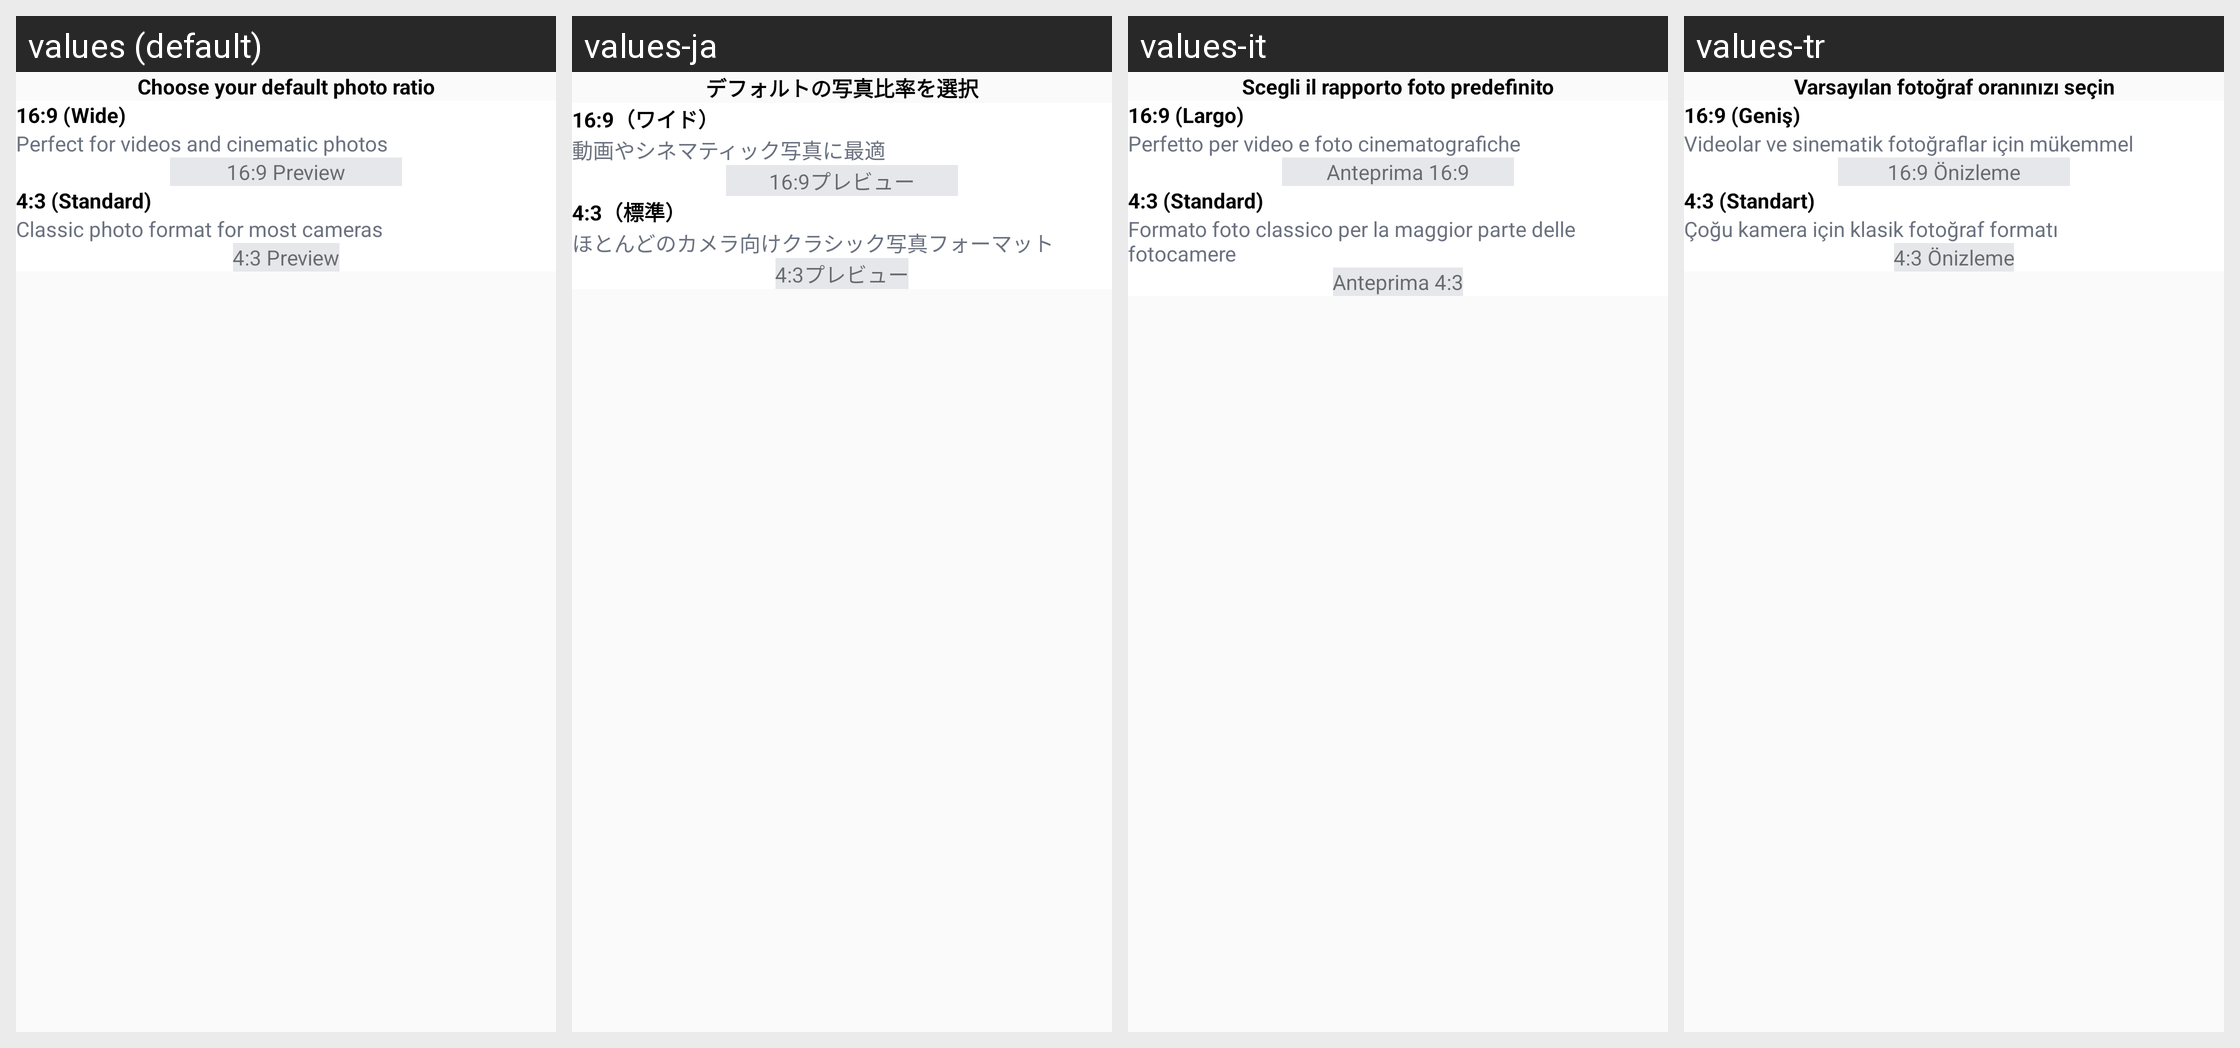

Strings drawn on this Android screen and how each of the app's shown locales translates them:
Android screen res/layout/fragment_start_menu2.xml rendered under 4 locales, left to right: values (default), values-ja, values-it, values-tr. Device: Nexus 5 (rendered at 1080×1920; each locale shown at half size, 540×960, under a caption strip naming it); theme Theme.GPSMapCamera.
Other locales in the repository, not shown: values-af, values-bn-rBD, values-ca, values-de, values-es, values-fa, values-fil, values-fr, values-hi, values-in, values-ko, values-nl, values-pt, values-pt-rBR, values-ru, values-th, values-vi, values-zh.
Strings drawn on this screen, with the default value and each locale's value (text and hints the layout hard-codes, and strings that could not be matched under every locale, appear in the picture but are not listed):

choose_your_default_photo_ratio
  values: Choose your default photo ratio
  values-ja: デフォルトの写真比率を選択
  values-it: Scegli il rapporto foto predefinito
  values-tr: Varsayılan fotoğraf oranınızı seçin

_16_9_wide
  values: 16:9 (Wide)
  values-ja: 16:9（ワイド）
  values-it: 16:9 (Largo)
  values-tr: 16:9 (Geniş)

perfect_for_videos_and_cinematic_photos
  values: Perfect for videos and cinematic photos
  values-ja: 動画やシネマティック写真に最適
  values-it: Perfetto per video e foto cinematografiche
  values-tr: Videolar ve sinematik fotoğraflar için mükemmel

_16_9_preview
  values: 16:9 Preview
  values-ja: 16:9プレビュー
  values-it: Anteprima 16:9
  values-tr: 16:9 Önizleme

_4_3_standard
  values: 4:3 (Standard)
  values-ja: 4:3（標準）
  values-it: 4:3 (Standard)
  values-tr: 4:3 (Standart)

classic_photo_format_for_most_cameras
  values: Classic photo format for most cameras
  values-ja: ほとんどのカメラ向けクラシック写真フォーマット
  values-it: Formato foto classico per la maggior parte delle fotocamere
  values-tr: Çoğu kamera için klasik fotoğraf formatı

_4_3_preview
  values: 4:3 Preview
  values-ja: 4:3プレビュー
  values-it: Anteprima 4:3
  values-tr: 4:3 Önizleme
